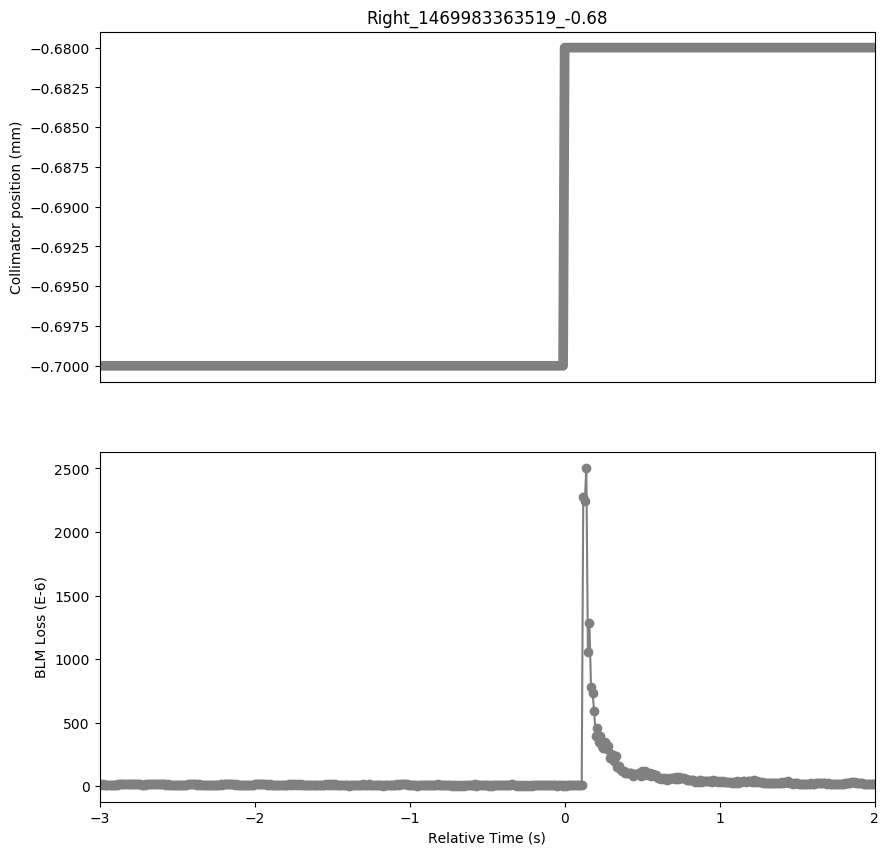

The file beside this chart, header and first rows:
Timestamp, position, BLMTI.06L7.B1E10_TCP.D6L7.B1
1469983360520, -0.7, 1.629e-05
1469983360530, -0.7, 1.4118e-05
1469983360540, -0.7, 1.5928e-05
1469983360550, -0.7, 1.086e-05
1469983360560, -0.7, 1.4118e-05
1469983360570, -0.7, 1.2308e-05
1469983360580, -0.7, 1.4118e-05
1469983360590, -0.7, 1.2308e-05
1469983360600, -0.7, 1.3032e-05
1469983360610, -0.7, 1.1945999999999999e-05
1469983360620, -0.7, 1.267e-05
1469983360630, -0.7, 1.267e-05
1469983360640, -0.7, 1.5928e-05
1469983360650, -0.7, 1.5566e-05
1469983360660, -0.7, 1.7738e-05
1469983360670, -0.7, 1.629e-05
1469983360680, -0.7, 1.9186e-05
1469983360690, -0.7, 1.5204e-05
1469983360700, -0.7, 1.9548e-05
1469983360710, -0.7, 1.448e-05
1469983360720, -0.7, 1.8462e-05
1469983360730, -0.7, 1.5928e-05
1469983360740, -0.7, 1.9548e-05
1469983360750, -0.7, 1.5204e-05
1469983360760, -0.7, 1.5204e-05
1469983360770, -0.7, 1.7375999999999998e-05
1469983360780, -0.7, 1.7014e-05
1469983360790, -0.7, 1.3032e-05
1469983360800, -0.7, 1.4118e-05
1469983360810, -0.7, 1.4118e-05
1469983360820, -0.7, 1.5566e-05
1469983360830, -0.7, 1.5928e-05
1469983360840, -0.7, 1.448e-05
1469983360850, -0.7, 1.5204e-05
1469983360860, -0.7, 1.6652e-05
1469983360870, -0.7, 1.7738e-05
1469983360880, -0.7, 1.7738e-05
1469983360890, -0.7, 1.5566e-05
1469983360900, -0.7, 1.5204e-05
1469983360910, -0.7, 1.629e-05
1469983360920, -0.7, 2.0634e-05
1469983360930, -0.7, 1.6652e-05
1469983360940, -0.7, 1.5204e-05
1469983360950, -0.7, 1.3032e-05
1469983360960, -0.7, 1.5566e-05
1469983360970, -0.7, 1.2308e-05
1469983360980, -0.7, 1.3755999999999998e-05
1469983360990, -0.7, 1.086e-05
1469983361000, -0.7, 1.2308e-05
1469983361010, -0.7, 1.1222e-05
1469983361020, -0.7, 1.3394000000000001e-05
1469983361030, -0.7, 9.412e-06
1469983361040, -0.7, 1.3032e-05
1469983361050, -0.7, 1.2308e-05
1469983361060, -0.7, 1.3032e-05
1469983361070, -0.7, 1.0498e-05
1469983361080, -0.7, 1.3394000000000001e-05
1469983361090, -0.7, 1.4842000000000001e-05
1469983361100, -0.7, 1.5204e-05
1469983361110, -0.7, 1.5204e-05
... 441 more rows
